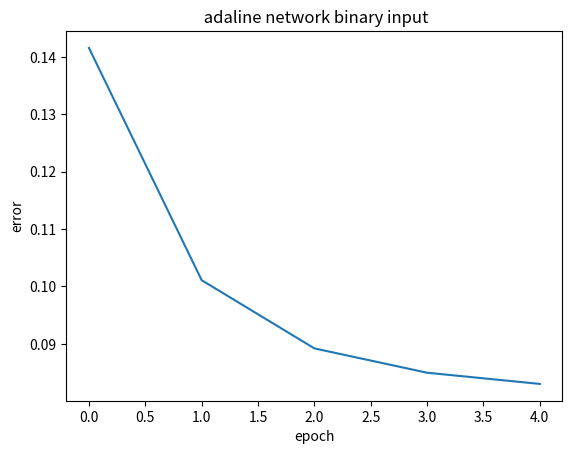

Here is the Python script that generated this plot:

import numpy as np
from matplotlib import pyplot as plt

# the features for the or model , here we have
# taken the possible values for combination of
# two inputs
features = np.array(
    [
        [0, 0],
        [0, 1],
        [1, 0],
        [1, 1]
    ])

# labels for the or model, here the output for
# the features is taken as an array
labels = np.array([0, 0, 0, 1])

# to print the features and the labels for
# which the model has to be trained
print(features, labels)

# initialise weights, bias , learning rate, epoch
weight = [0.5, 0.5]
bias = 0.05
learning_rate = 0.1
epoch = 5

sum_error_list = []
for i in range(epoch):

    # epoch is the number of the the model is trained
    # with the same data
    print("epoch :", i + 1)

    # variable to check if there is no change in previous
    # weight and present calculated weight
    # initial error is kept as 0
    sum_squared_error = 0.0

    # for each of the possible input given in the features
    for j in range(features.shape[0]):
        # actual output to be obtained
        actual = labels[j]

        # the value of two features as given in the features
        # array
        x1 = features[j][0]
        x2 = features[j][1]

        # net unit value computation performed to obtain the
        # sum of features multiplied with thier weights
        unit = (x1 * weight[0]) + (x2 * weight[1]) + bias

        # error is computed so as to update the weights
        error = actual - unit

        # print statement to print the actual value , predicted
        # value and the error
        print("error =", error)

        # summation of squared error is calculated
        sum_squared_error += error * error

        # updation of weights, summing up of product of learning rate ,
        # sum of squared error and feature value
        weight[0] += learning_rate * error * x1
        weight[1] += learning_rate * error * x2

        # updation of bias, summing up of product of learning rate and
        # sum of squared error
        bias += learning_rate * error

    print("sum of squared error = ", sum_squared_error / 4, "\n\n")

    sum_error_list.append(sum_squared_error/4)


    testx1 = 1
    testx2 = 0
    unit = (testx1 * weight[0]) + (x2 * weight[1]) + bias
    print("test:[1,0] " '\r')
    print(' Output '+ str(unit))


plt.figure()
plt.plot(sum_error_list)
plt.xlabel("epoch")
plt.ylabel("error")
plt.title(" adaline network binary input")
plt.show()

